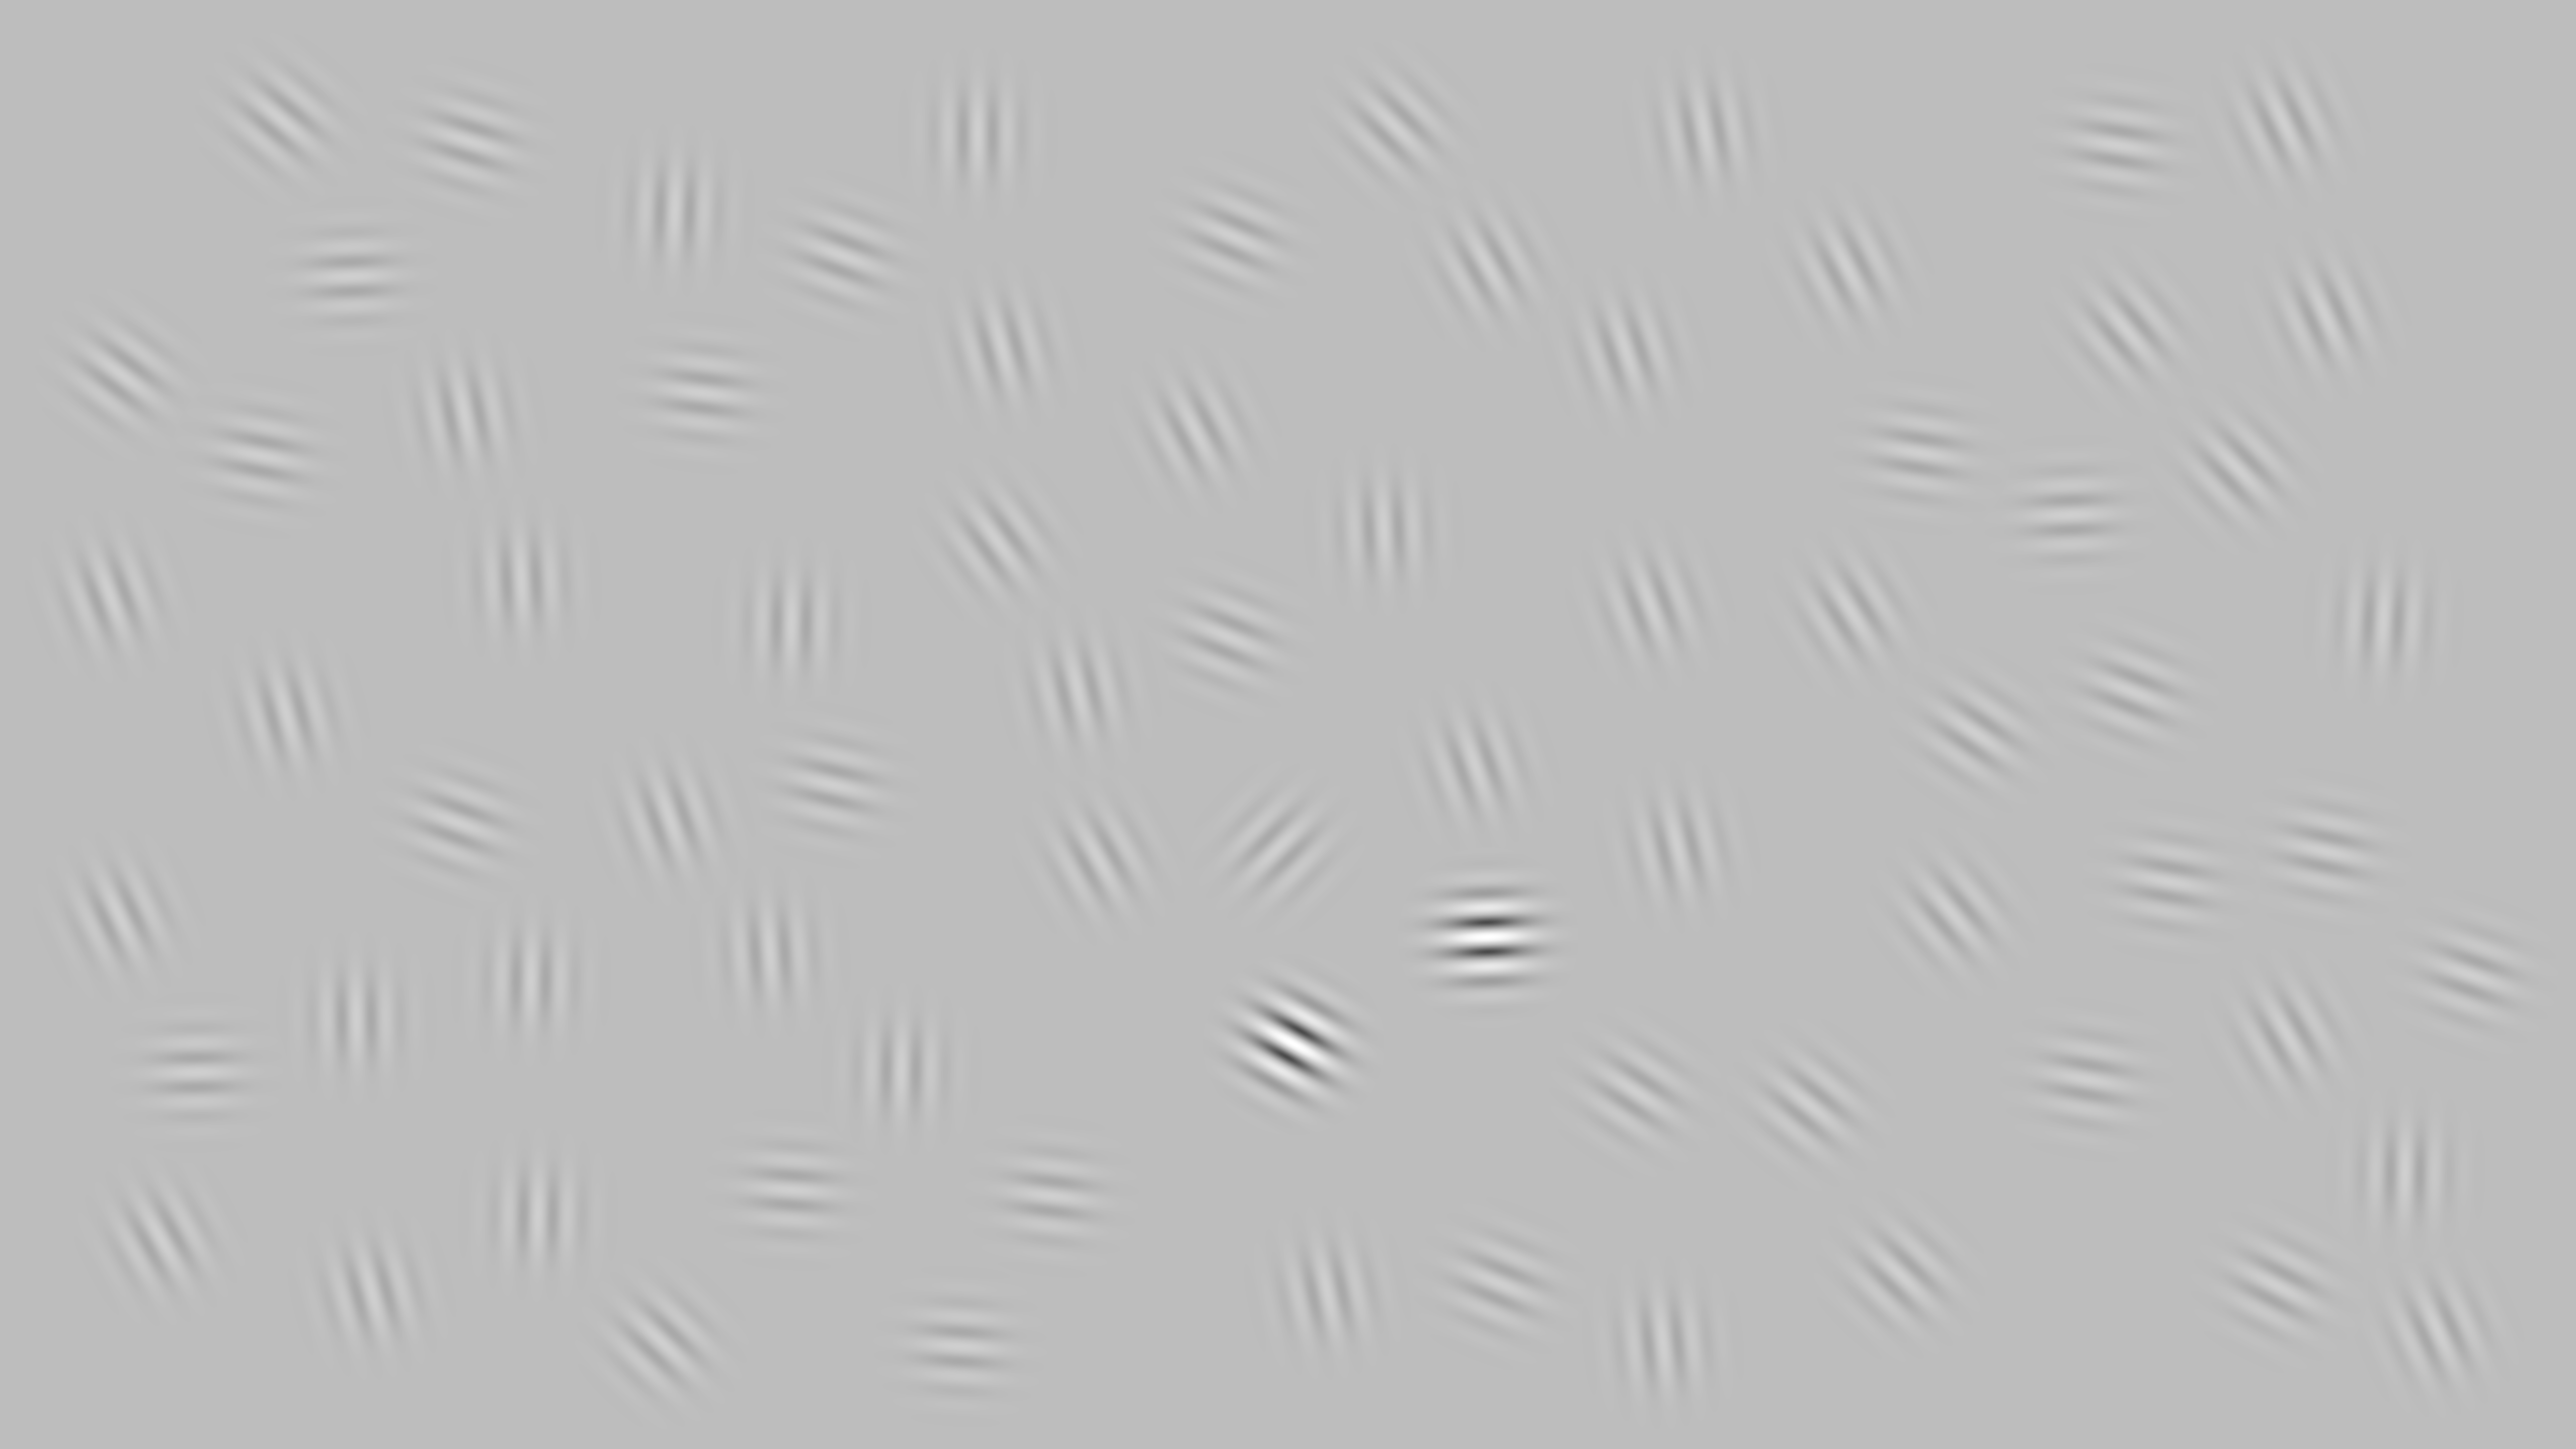

The table this chart was drawn from, first rows:
2541, 3335, 1531, 2091, 1037, 3680, 1574, 2453, 3881, 1056, 1342, 4149, 4738, 1574, 1316, 570, 4211, 243, 2751, 740, 1792, 321, 699, 3388
1686, 1684, 1894, 2378, 1154, 1217, 2366, 472, 1817, 1948, 419, 2146, 1232, 1238, 2669, 1421, 290, 746, 1053, 2570, 2126, 2464, 550, 261
0.25, 0.25, 0.25, 0.25, 0.25, 0.25, 0.25, 0.25, 0.25, 0.25, 0.25, 0.25, 0.25, 0.25, 0.25, 0.25, 0.25, 0.25, 0.25, 0.25, 0.25, 0.25, 0.25, 0.25
45, 167, 176, 97, 177, 148, 94, 113, 140, 181, 182, 100, 183, 181, 134, 165, 99, 127, 177, 165, 181, 151, 88, 170
